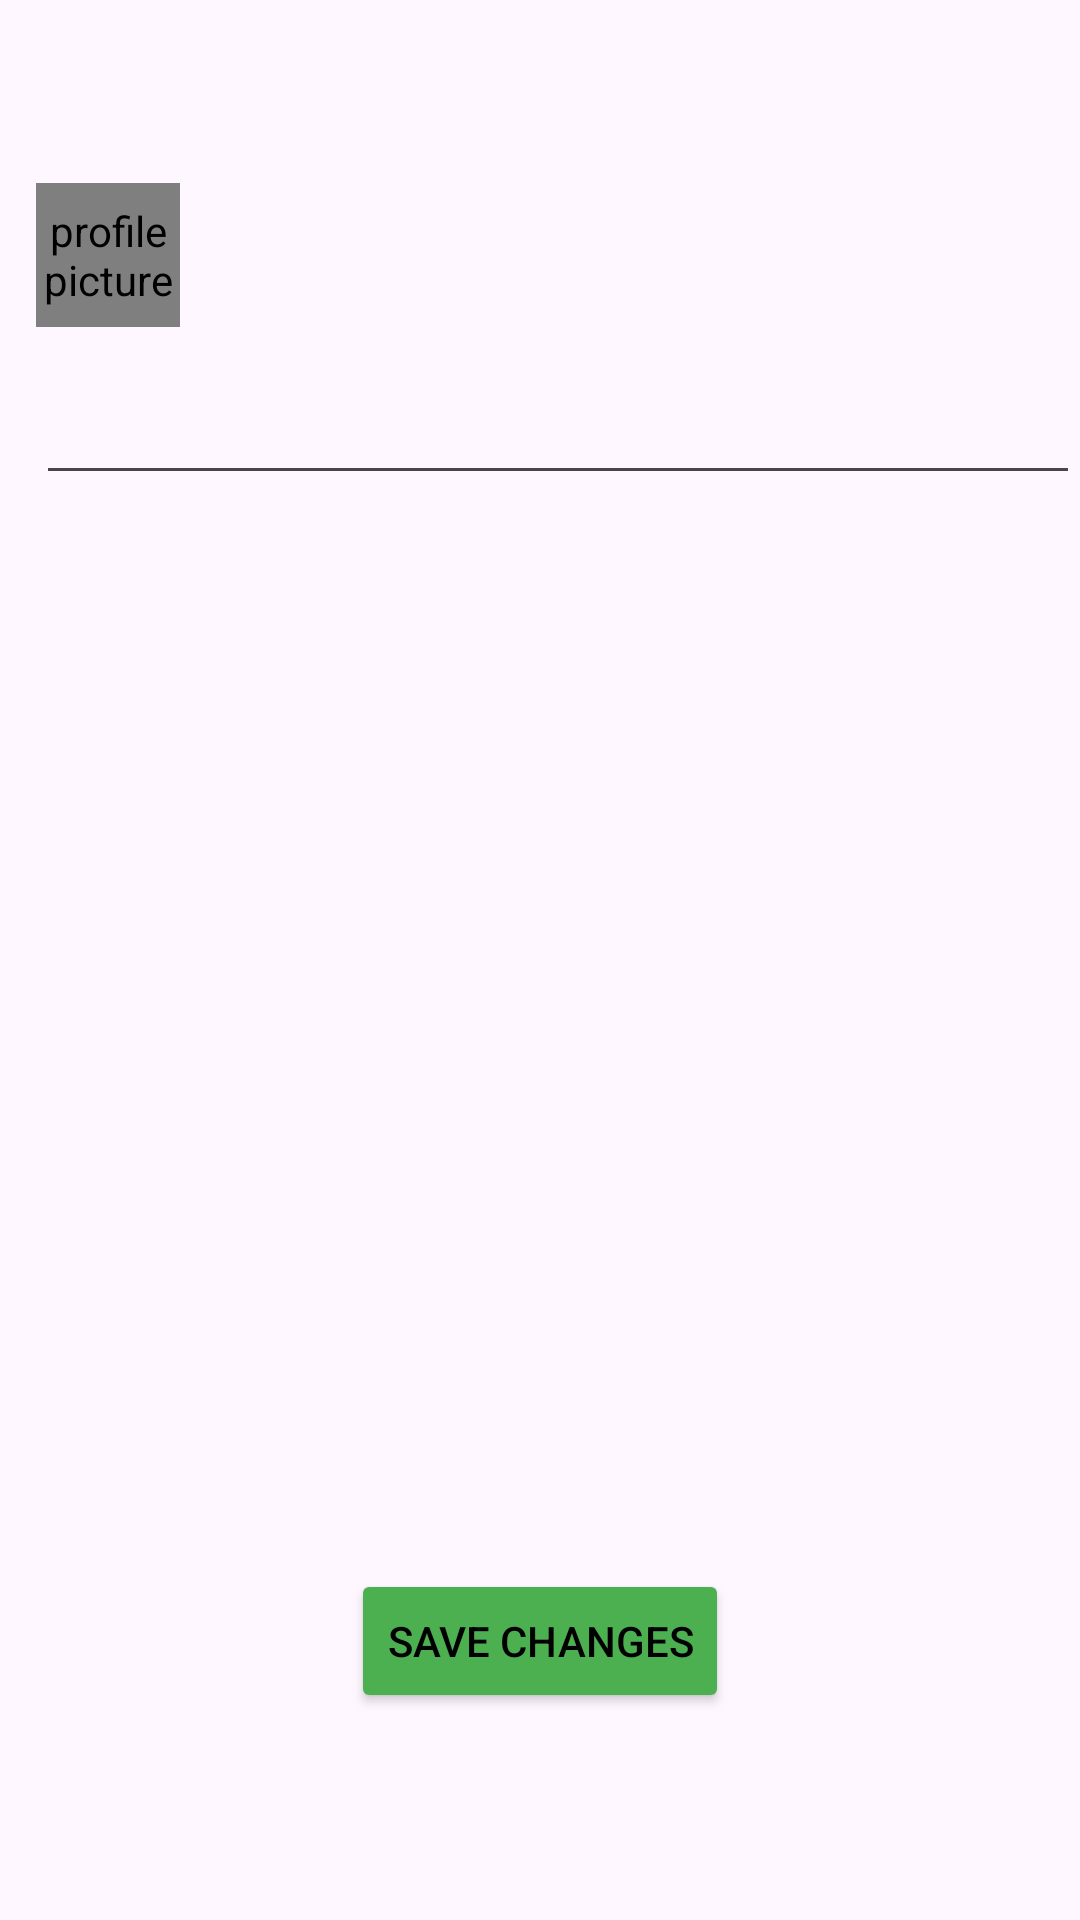

Produce the Android XML layout that renders to this screen, including the resource entries it uses.
<!-- AndroidManifest.xml: application theme Theme.Ex2Android -->
<!-- res/layout/edit_post_layout.xml -->
<?xml version="1.0" encoding="utf-8"?>

<androidx.constraintlayout.widget.ConstraintLayout xmlns:android="http://schemas.android.com/apk/res/android"
    xmlns:tools="http://schemas.android.com/tools"
    android:layout_width="match_parent"
    android:layout_height="match_parent"
    xmlns:app="http://schemas.android.com/apk/res-auto"
    tools:ignore="MissingDefaultResource">

    <LinearLayout
        android:layout_width="match_parent"
        android:layout_height="wrap_content"
        android:orientation="vertical"
        app:layout_constraintBottom_toBottomOf="parent"
        app:layout_constraintEnd_toEndOf="parent"
        app:layout_constraintStart_toStartOf="parent"
        app:layout_constraintTop_toTopOf="parent">

        
        <LinearLayout
            android:id="@+id/linearLayout2"
            android:layout_width="wrap_content"
            android:layout_height="wrap_content"
            android:layout_gravity="start"
            android:orientation="horizontal">

            <com.example.ex2_Android.viewModels.CircularImageView
                android:id="@+id/user_profile_picture"
                android:layout_width="48dp"
                android:layout_height="48dp"
                android:layout_marginStart="12dp"
                android:contentDescription="@string/user_profile_picture"
                android:scaleType="centerCrop" />

            <TextView
                android:id="@+id/user_profile_name"
                android:layout_width="wrap_content"
                android:layout_height="wrap_content"
                android:layout_marginStart="12dp"
                android:gravity="center_vertical"
                android:textSize="16sp"
                android:textStyle="bold" />
        </LinearLayout>

        
        <EditText
            android:id="@+id/post_content_edit"
            android:layout_width="match_parent"
            android:layout_height="48dp"
            android:layout_marginStart="12dp"
            android:layout_marginTop="8dp"
            android:autofillHints="textMultiLine"
            android:inputType="textMultiLine"
            android:padding="10dp"
            android:textAlignment="textStart"
            android:textSize="16sp" />

        
        <ImageView
            android:id="@+id/post_picture"
            android:layout_width="match_parent"
            android:layout_height="350dp"
            android:adjustViewBounds="true"
            android:contentDescription="@string/post_description"
            android:scaleType="centerCrop" />

        
        <Button
            android:id="@+id/buttonSave"
            android:layout_width="wrap_content"
            android:layout_height="wrap_content"
            android:layout_gravity="center_horizontal"
            android:layout_margin="8dp"
            android:backgroundTint="#FF4CAF50"
            android:text="@string/save_changes"
            android:textColor="#FF000000" />
    </LinearLayout>

</androidx.constraintlayout.widget.ConstraintLayout>
<!-- resources referenced by this layout -->
<resources>
  <string name="post_description">this presents the posted picture</string>
  <string name="save_changes">Save changes</string>
  <string name="user_profile_picture">profile picture</string>
  <style name="Theme.Ex2Android" parent="Base.Theme.Ex2Android" />
  <style name="Base.Theme.Ex2Android" parent="Theme.Material3.DayNight.NoActionBar">
          
          
      </style>
</resources>
